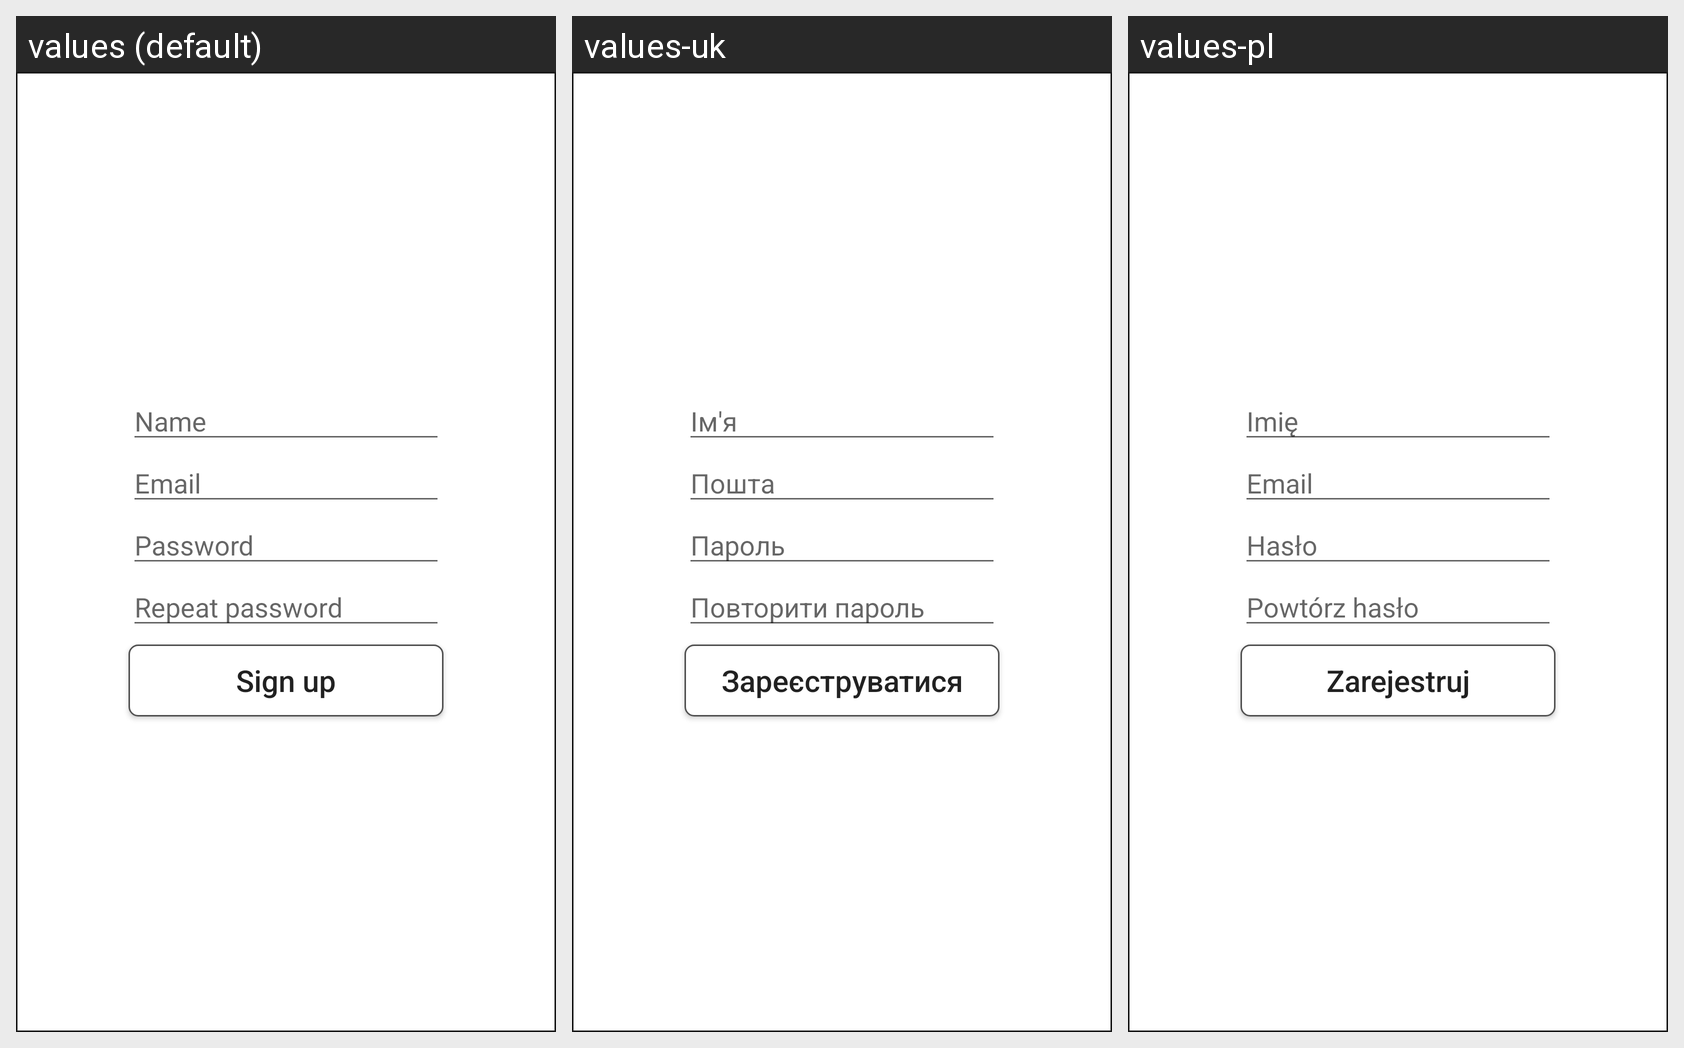

The same Android screen rendered under several of its app's locales, left to right. List the strings drawn on it with the default value and each locale's translation.
Android screen res/layout/sign_up_fragment.xml rendered under 3 locales, left to right: values (default), values-uk, values-pl. Device: Nexus 5 (rendered at 1080×1920; each locale shown at half size, 540×960, under a caption strip naming it); theme Theme.MaterialComponents.DayNight.NoActionBar.
Strings drawn on this screen, with the default value and each locale's value (text and hints the layout hard-codes, and strings that could not be matched under every locale, appear in the picture but are not listed):

user_name_hint
  values: Name
  values-uk: Ім'я
  values-pl: Imię

email_hint
  values: Email
  values-uk: Пошта
  values-pl: Email

password_hint
  values: Password
  values-uk: Пароль
  values-pl: Hasło

repeat_password_hint
  values: Repeat password
  values-uk: Повторити пароль
  values-pl: Powtórz hasło

sign_up
  values: Sign up
  values-uk: Зареєструватися
  values-pl: Zarejestruj
